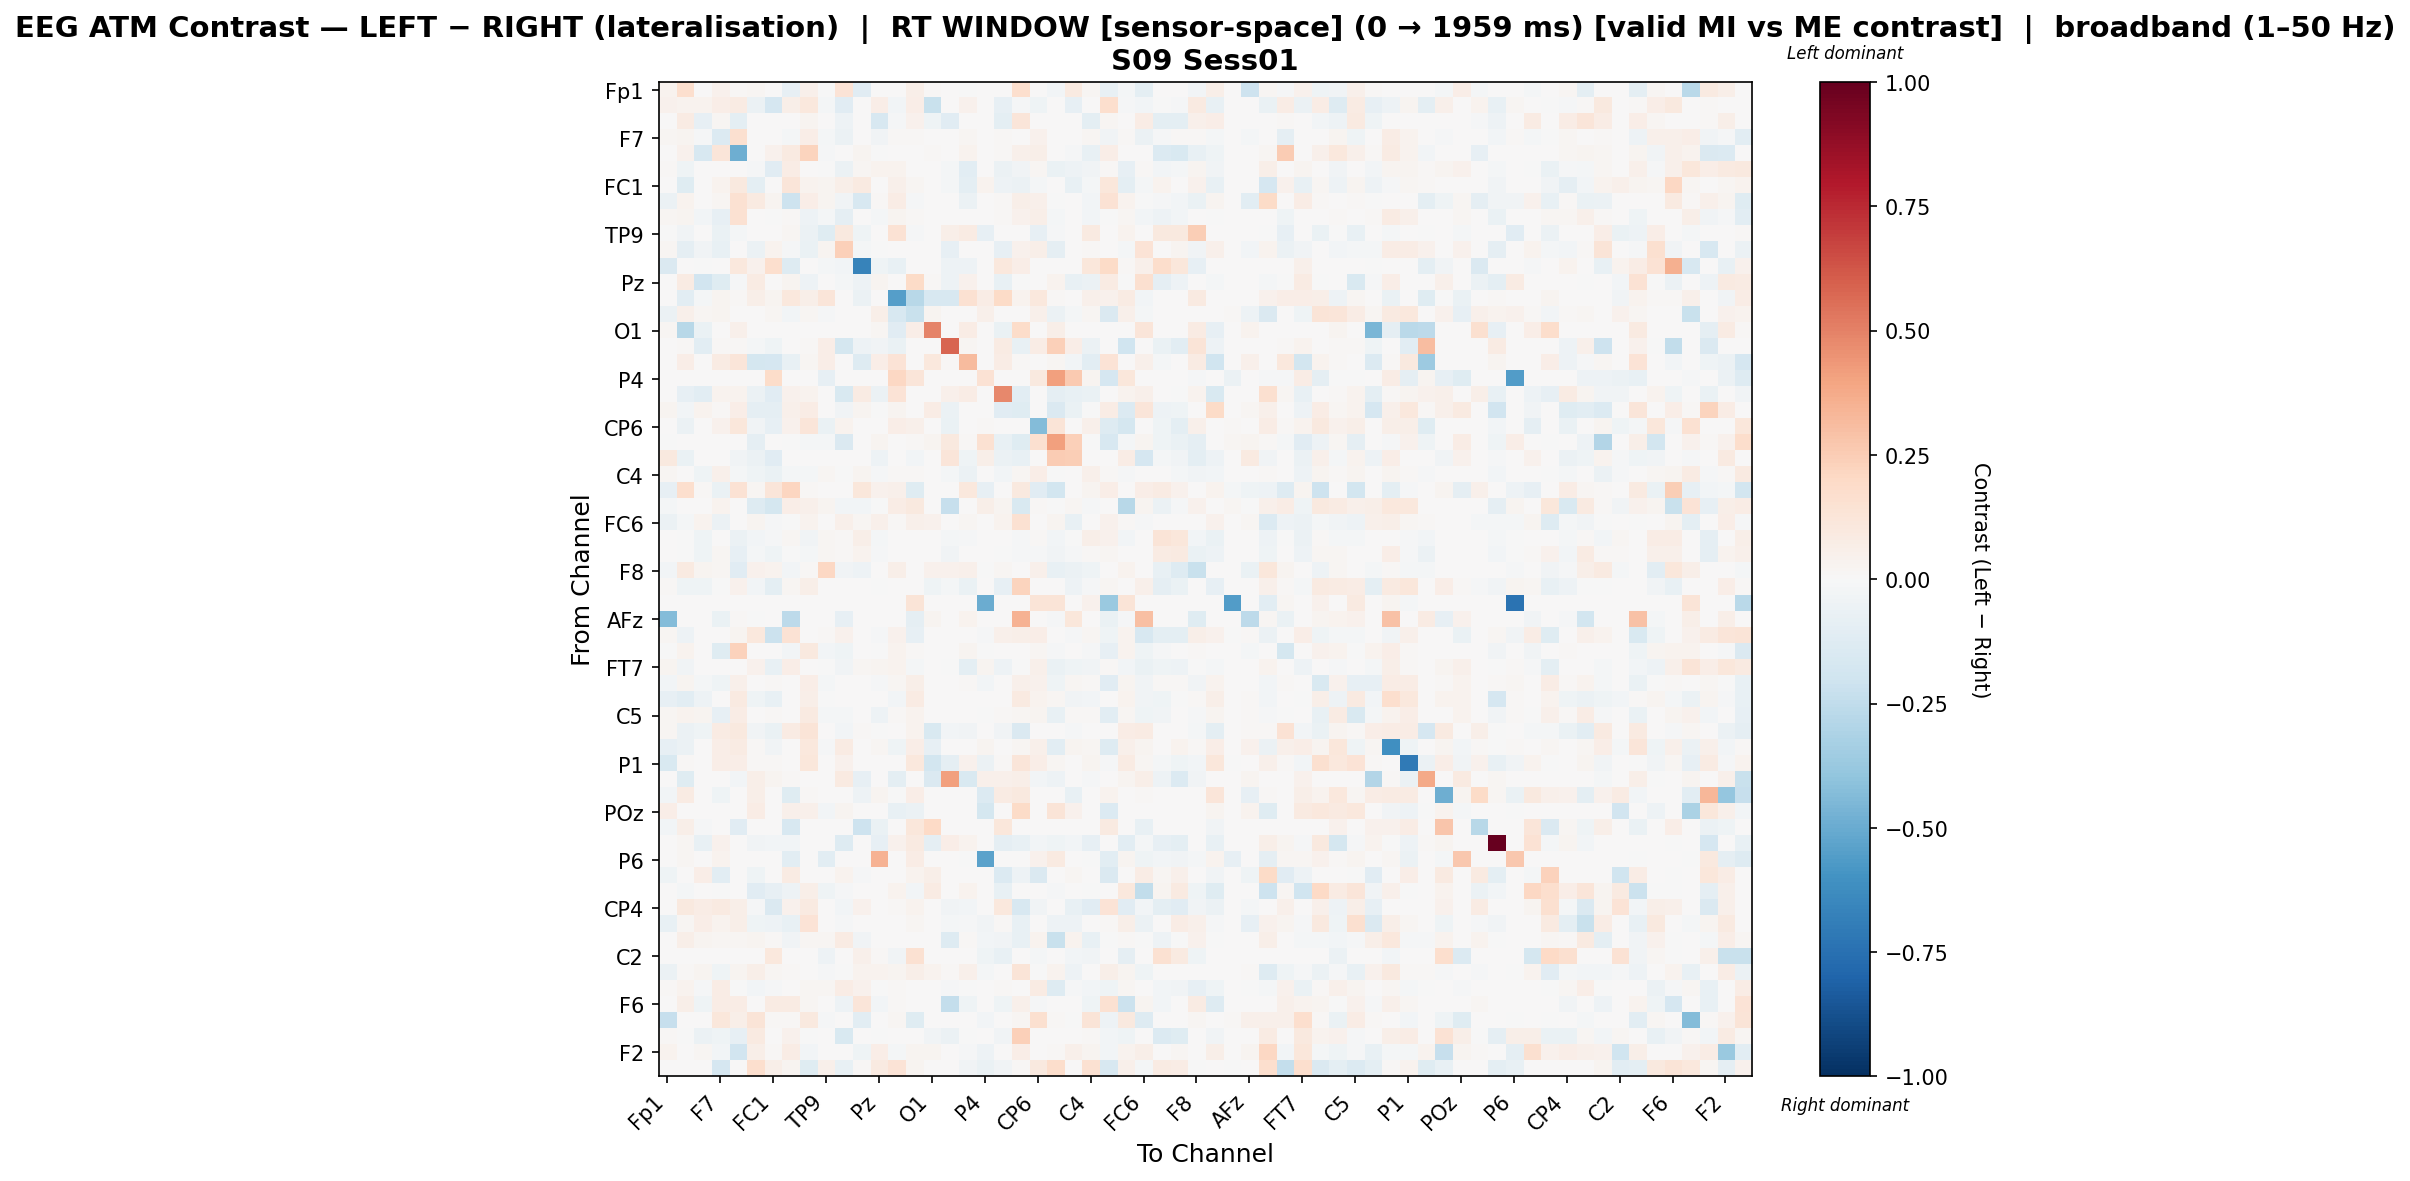

The table this chart was drawn from, first rows:
, Fp1, Fz, F3, F7, FT9, FC5, FC1, C3, T7, TP9, CP5, CP1, Pz, P3, P7, O1, Oz, O2, P4, P8, TP10, CP6, CP2
Fp1, 0.03478, 0.1668, 0.0, 0.0426, 0.01545, 0.01601, 0.0, -0.08465, 0.05366, -0.00595, 0.1354, -0.1104, 0.0, 0.0, 0.05566, 0.0103, 0.0, -0.000627, 0.0, 0.0, 0.1668, 0.0, -0.02943
Fz, 0.04438, 0.03818, 0.03486, 0.06508, 0.08481, -0.0551, -0.1686, 0.05527, 0.1087, -0.02295, -0.1115, 0.0, 0.06546, -0.026, 0.06691, -0.2198, 0.004364, 0.03914, 0.0, -0.08252, -0.01354, -0.04538, 0.0
F3, 0.0, 0.08588, -0.08358, 0.02069, -0.09638, 0.0, 0.0, 0.0, 0.0293, 0.0, -0.05359, 0.0, -0.1583, -0.01272, 0.04627, -0.04574, -0.1108, 0.0, 0.0, -0.09556, 0.1188, 0.0, 0.0
F7, 0.01825, 0.02504, -0.008441, -0.1355, 0.1638, 0.0, 0.002622, -0.01784, 0.06791, -0.01965, -0.05586, 0.0, -0.03463, 0.01516, 0.0127, 0.0, 0.001705, 0.02159, 0.0, 0.009382, 0.007313, 0.03989, 0.0
FT9, 0.00748, 0.04095, -0.1596, 0.1201, -0.4864, 0.0, 0.04412, 0.08912, 0.22, -0.009069, 0.0, 0.02688, -0.007612, 0.00566, 0.001415, 0.01213, 0.001819, 0.0359, 0.0, 0.01291, 0.0476, 0.05842, 0.0
FC5, 0.00948, -0.04246, 0.0, 0.0, 0.0, -0.009508, -0.1156, 0.0761, 0.0, -0.004535, -0.05549, 0.01751, 0.03243, 0.03557, 0.0, 0.001968, -0.02086, -0.1035, 0.0, -0.05893, -0.03187, 0.01701, -0.06668
FC1, 0.0, -0.1189, 0.0, 0.03576, 0.09745, -0.09798, 0.007361, 0.1216, 0.03729, 0.02533, 0.05867, 0.08904, 0.0005255, 0.04874, 0.01764, 0.0, -0.01913, -0.09897, 0.03568, -0.05206, -0.05676, -0.02218, 0.0
C3, -0.05835, 0.03502, 0.0, 0.01995, 0.1558, 0.09206, 0.03095, -0.2037, 0.06662, 0.02557, -0.03622, -0.1637, 0.01376, 0.07146, -0.01061, 0.0, 0.0, -0.061, 0.0, 0.01188, 0.06012, 0.05419, -0.00221
T7, 0.02132, 0.02662, -0.0258, -0.08257, 0.1501, 0.0, -0.002896, 0.01078, -0.04982, -0.02062, -0.08838, 0.0, -0.02029, 0.02705, 0.008212, 0.0, 0.001612, 0.004108, 0.0, 0.009692, 0.04588, 0.05572, -0.01579
TP9, -0.00761, -0.03272, 0.0, -0.06382, -0.02131, 0.004466, 0.001809, 0.01611, -0.05555, -0.1209, 0.0995, -0.04131, 0.0, 0.1479, -0.01446, 0.0, 0.05791, 0.08237, -0.08404, 0.0, 0.0, -0.08541, -0.0139
CP5, 0.02095, -0.09063, -0.03405, -0.07314, 0.0, -0.06039, 0.03781, -0.0113, -0.06777, 0.02993, 0.2373, -0.017, -0.005168, 0.0, 0.0, 0.0, -0.08373, 0.0, 0.0, -0.08239, 0.04002, 0.05858, -0.09273
CP1, -0.1411, 0.0, -0.00104, 0.0, 0.105, 0.04365, 0.1693, -0.1309, 0.0, -0.02219, -0.03011, -0.6657, -0.04596, -0.07278, 0.0, 0.0, -0.05468, -0.05407, 0.0, 0.1049, 0.06773, 0.0, 0.0
Pz, 0.0, 0.08385, -0.1887, -0.1215, -0.009372, 0.08074, 0.002937, 0.02609, -0.05442, 0.0, -0.01581, -0.05381, 0.02892, 0.0, 0.1879, 0.01429, -0.05162, 0.04658, 0.0009789, -0.07515, -0.003389, 0.0, 0.03731
P3, 0.0, -0.109, -0.01762, 0.03011, 0.01004, 0.06094, 0.02818, 0.1081, 0.05674, 0.1214, 0.0, -0.06027, 0.0, -0.5539, -0.2787, -0.1567, -0.1569, 0.1526, 0.07467, 0.1893, 0.03127, 0.1063, 0.01279
P7, -0.05953, 0.04849, 0.01907, 0.02372, 0.002791, 0.0, 0.01605, -0.02349, 0.01672, -0.0111, 0.0, 0.0, 0.06091, -0.1636, -0.2265, 0.02584, 0.0, 0.0, 0.0523, 0.0, 0.0, 0.05199, -0.05581
O1, 0.02016, -0.2742, -0.06298, 0.0, 0.05208, 0.004109, 0.0, 0.0, 0.0, 0.0, 0.0, 0.0, 0.02016, -0.1129, 0.06904, 0.4928, 0.0008219, 0.07483, 0.0, -0.06269, 0.1865, 0.0008219, 0.06246
Oz, 0.0, 0.01019, -0.1043, 0.01019, 0.01019, -0.02275, -0.03919, 0.0, 0.01019, 0.06413, -0.1773, -0.05008, -0.03884, -0.06951, 0.001273, 0.0, 0.5809, 0.0191, 0.0, 0.07883, -0.07446, 0.07244, 0.2366
O2, 0.0, 0.06584, 0.0, 0.08552, 0.1239, -0.1768, -0.1704, -0.07724, 0.01682, 0.0694, 0.0, -0.1251, 0.06427, 0.1339, 0.0, 0.1075, 0.01085, 0.3194, 0.0, 0.07723, 0.009113, 0.0, 0.01753
P4, 0.0, 0.0, 0.0, 0.0, 0.0, 0.0, 0.1862, 0.0, 0.0, -0.08262, 0.0, 0.0, 0.0, 0.2097, 0.1224, 0.0, 0.0, 0.0, 0.1475, 0.0, 0.0, 0.09551, 0.4137
P8, 0.0, -0.08332, -0.1018, 0.03191, 0.03552, -0.06126, -0.1094, 0.04683, 0.03655, 0.0, -0.1501, 0.07826, -0.06011, 0.133, 0.001201, 0.007575, 0.05096, 0.07187, 0.0, 0.4778, -0.1022, 0.001201, -0.08688
TP10, 0.0259, -0.02836, 0.0373, 0.01049, 0.06429, -0.09058, -0.09155, 0.05395, 0.07576, 0.0, -0.03249, 0.03056, -0.003012, 0.02721, 0.0, 0.07456, -0.05685, 0.003301, 0.0, -0.1112, -0.1247, 0.0, -0.1445
CP6, 0.0, -0.06121, 0.0, 0.04501, 0.1101, -0.03721, -0.08222, 0.04247, 0.1197, -0.06863, 0.03376, 0.0, 0.0, 0.06923, 0.05132, 0.0, -0.06878, 0.0, 0.009916, 0.0, 0.0, -0.4352, 0.1306
CP2, -0.004034, 0.0, 0.0, 0.0, 0.0, -0.09009, 0.0, -0.002978, -0.01588, -0.0195, -0.1458, 0.0, 0.02804, 0.005872, 0.01055, 0.02679, 0.09762, 0.01338, 0.1528, -0.07455, -0.1174, 0.1574, 0.4119
Cz, 0.1002, -0.0643, 0.0, 0.0, -0.03644, -0.06189, -0.1117, 0.005304, 0.0, 0.001768, 0.0, 0.0, -0.04943, 0.0, -0.02369, 0.0, 0.1202, -0.03941, 0.05747, -0.06159, -0.07322, 0.0004455, 0.2551
C4, 0.0168, 0.0, -0.04635, 0.04738, -0.01772, -0.04676, -0.06516, -0.01927, -0.02146, 0.01605, -0.000964, 0.02486, -0.01423, 0.009107, 0.01163, 0.0, -0.01919, -0.05733, 0.005094, -0.02796, 0.01897, 0.06254, -0.006699
T8, -0.08471, 0.1694, 0.01267, -0.06977, 0.1484, 0.02088, 0.1227, 0.212, 0.01294, 0.0, 0.0, 0.11, 0.04383, 0.04709, -0.1228, 0.0, 0.0, 0.1051, -0.0794, 0.001056, 0.09726, -0.1161, -0.185
FT10, -0.01831, 0.001572, 0.0, 0.03215, 0.0, -0.1268, -0.1759, 0.06796, 0.05346, 0.02907, -0.02477, -0.02769, -0.002441, 0.07071, 0.09827, 0.0, -0.234, 0.0, 0.06208, 0.02451, -0.1553, 0.01123, -0.00165
FC6, -0.06201, -0.01674, 0.03495, -0.05773, 0.0, 0.02398, -0.01451, -0.005839, 0.03238, 0.0, 0.05231, 0.02046, 0.05437, 0.00964, 0.05176, 0.04263, 0.0, 0.0216, 2.6601350125859778e-05, 0.03364, 0.1509, 0.0, 0.02642
FC2, 0.0, -0.003337, -0.04094, 0.004956, -0.05911, -0.03023, -0.01235, 0.01672, -0.03164, 0.02181, 0.01168, 0.05817, -0.02066, 0.004803, 0.000385, 0.0, -0.01794, -0.008834, 0.0, 0.0003793, -0.008253, 0.01117, -0.02902
F4, 0.0, -0.007752, -0.04571, 0.01945, -0.08485, -0.01631, -0.03919, -0.00552, -0.02118, 0.0221, 0.01535, 0.03301, -0.01216, 0.0001906, 0.0006825, 0.0, -0.0325, 0.0, 0.0, -0.001258, -0.008295, -0.007893, -0.03848
F8, -0.02408, 0.08682, 0.02807, 0.01809, -0.1127, 0.04621, 0.03262, -0.03112, 0.01082, 0.2065, -0.03342, -0.04692, 0.0, 0.05565, 0.0003968, 0.04105, 0.04208, 0.05027, -0.005483, 0.02282, 0.0, 0.05359, -0.07384
AF7, 0.01238, -0.04364, -0.04505, -0.007671, 0.04153, -0.02645, -0.09504, 0.02029, 0.05723, 0.0, 0.001842, 0.0, -0.00286, 0.0, 0.0, -0.04081, -0.02332, -0.0689, 0.0, -0.08563, 0.2225, 0.0, 0.0
AF3, 0.0, 0.0, 0.0, 0.0, 0.0, 0.0, 0.0, 0.0, 0.0, 0.0, 0.0, 0.0, 0.0, 0.0, 0.127, 0.0, 0.0, 0.0, -0.496, 0.0, 0.0, 0.127, 0.127
AFz, -0.4317, 0.0, 0.0, -0.06731, 0.01249, -0.001066, 0.0, -0.2611, 0.007522, 0.0, -0.07869, 0.0, 0.0, 0.0, -0.09191, 0.02444, 0.0, 0.03367, 0.0, 0.0, 0.3501, 0.0, -0.0129
F1, 0.02045, -0.04827, 0.0, 0.0, 0.02503, 0.1025, -0.2137, 0.1467, 0.0005563, 0.01179, 0.0395, 0.0, -0.01299, 0.04211, -0.08571, 0.0, 0.0, 0.0, -0.01254, 0.04783, 0.05702, 0.06286, 0.001541
F5, -0.003892, 0.03408, 0.003696, -0.1212, 0.2314, 0.0, 0.004561, -0.02541, 0.0947, -0.02935, -0.04621, 0.0, -0.00225, 0.03533, 0.01414, 0.0, 0.001904, 0.03054, -0.003264, 0.005423, 0.0, 0.01888, -0.009791
FT7, 0.0258, -0.03545, 0.0, 0.0, 0.0, 0.04581, -0.07397, 0.06262, 0.0, -0.0003705, -0.03281, 0.01798, 0.03105, 0.03686, -0.01862, 0.0012, -3.1469165937394494e-05, -0.09724, 0.02465, -0.05365, -0.005257, 0.0494, -0.06851
FC3, -0.0299, 0.0253, -0.01922, -0.04295, 0.05191, 0.0, 0.008816, 0.006408, 0.06415, -0.01632, 0.005254, 0.0, -0.01057, 0.02241, 0.05847, 0.0, 0.0, 0.009617, -0.02941, 0.0, 0.05084, 0.03917, -0.04568
C1, -0.08412, -0.1017, -0.04842, 0.007478, 0.09253, -0.04585, -0.07343, 0.0, 0.05964, -0.001714, 0.007287, 0.0, 0.0, -0.0257, 0.08434, 0.005694, 0.001602, 0.006119, 0.002181, 0.00178, 0.08634, 0.03777, 0.01684
C5, 0.02251, 0.03528, 0.02522, -0.07936, 0.07521, 0.0, 0.01279, 0.006605, 0.08734, -0.02146, -0.01821, 0.0, -0.05255, 0.009891, 0.03496, 0.0, 0.001535, 0.0, -0.002269, 0.01171, 0.02031, 0.02891, -0.07295
TP7, 0.0179, -0.06153, -0.04016, 0.08593, 0.09804, -0.03345, -0.07025, 0.07913, 0.1301, 0.0, -0.02585, 0.01488, -0.006194, 0.0, 0.0364, -0.1503, -0.02862, -0.03834, 0.0, -0.03578, -0.1416, 0.0, 0.0
CP3, -0.08418, -0.06151, 0.0, 0.06311, 0.0831, 0.01555, -0.03484, 0.0, 0.108, -0.01443, 0.08182, 0.0, 0.02124, -0.04199, 0.06732, -0.07934, 0.0, 0.004248, 0.03044, 0.006731, 0.0158, 0.04874, -0.1088
P1, -0.1555, 0.0149, 0.0, 0.06625, 0.0665, 0.01165, 0.01181, 0.0, 0.1096, 0.0, 0.04336, 0.0, 0.0, 0.0, 0.1064, -0.1833, -0.09003, 0.04321, -0.05826, 0.008409, 0.1223, 0.06979, 0.01807
PO7, 0.0, -0.1176, 0.0, 0.0, -0.02366, 0.05875, 0.02413, 0.01264, 0.0, 0.0, 0.0872, -0.08075, 0.0, -0.09852, 0.0, -0.142, 0.4069, -0.1514, 0.04826, 0.04773, 0.06104, -0.02542, -0.04764
PO3, -0.0277, 0.07937, 0.0, -0.04514, 0.0, 0.05939, 0.0, -0.1232, 0.01129, 0.0, 0.0, -0.04719, 0.0291, -0.007182, 0.06381, 0.0, 0.0, 0.0, -0.1369, 0.07883, 0.09395, 0.0, 0.0
POz, 0.06599, 0.0, 0.0, 0.004489, 0.0008978, 0.07811, 0.0, 0.04703, 0.04803, -0.02902, 0.02604, 0.0, 0.0, -0.07305, -0.05784, 0.0, 0.0, 0.0, -0.1741, 0.0, 0.1938, 0.0, 0.1258
PO4, -0.02588, 0.05723, -0.01294, 0.0, -0.1122, 0.0, 0.0, -0.1571, 0.0, 0.0, 0.0, -0.2069, -0.06908, 0.0, 0.1122, 0.1954, 0.0, 0.0, 0.0, 0.1156, 0.0, 0.0, 0.0
PO8, 0.0, 0.01948, -0.07683, 0.04548, 0.0, -0.03474, -0.02781, -0.02388, 0.003857, 0.0, -0.1288, 0.0, -0.07816, 0.04067, 0.09345, -0.08952, 0.06419, 0.0365, 0.0, -0.09219, -0.07701, -0.03006, -0.03908
P6, 0.0, 0.02133, 0.0, 0.03472, 0.0, 0.0, 0.0, -0.1073, 0.00744, -0.1054, 0.0, 0.003472, 0.3505, 0.0, 0.07291, 0.0, 0.0, -0.001341, -0.534, 0.0, 0.0, 0.04575, 0.08729
P2, -0.04315, 0.0, 0.06928, -0.1051, 0.0, -0.04303, 0.0006792, 0.08182, 0.0, 0.0006792, 0.03192, -0.01106, 0.0, 0.0, 0.03722, 0.05953, 0.0, 0.0, 0.0, -0.1399, -0.0522, -0.1416, 0.0
CPz, 0.0, -0.01688, 0.0, -0.002905, 0.00158, -0.115, -0.07854, -0.04786, 0.05469, -0.04683, -0.01012, 0.0, 0.0, 0.03461, -0.02542, 0.08555, 0.0, 0.03495, 0.0, -0.0737, 0.0, 0.0005268, -0.007896
CP4, 0.002039, 0.09471, 0.07259, 0.08917, 0.05679, -0.01474, -0.1416, 0.04211, 0.08777, 0.0008421, -0.02948, 0.04127, 0.0, 0.01179, 0.03397, 0.0, -0.0361, -0.02705, 0.0, 0.105, -0.1628, -0.0333, 0.0
TP8, -0.07603, 0.01972, 0.06794, 0.03844, 0.06072, -0.04041, -0.05372, -0.07508, 0.1342, 0.0, -0.01478, 0.0, 0.0003064, 0.005209, 0.01961, 0.003677, -0.01822, -0.01129, -0.03344, 0.01289, -0.07391, 0.0, -0.04702
C6, 0.0, 0.05686, 0.02532, 0.01788, 0.01961, 0.02644, 0.01313, -0.03549, 0.02185, 0.02177, 0.07865, -0.03657, 0.0, 0.0, 0.002907, 0.0, -0.1325, 0.007945, -0.02855, -0.03707, -0.07601, 0.0324, -0.2205
C2, 0.0, 0.0, 0.0, 0.0, 0.0, 0.0, 0.1052, 0.002261, 0.0, -0.04696, 0.0, 0.04786, 0.01159, -0.03755, 0.1504, 0.0, 0.0, 0.0, -0.04143, -0.07632, 0.0, -0.01974, 0.0
FC4, -0.0548, 0.008894, 0.02398, -0.04481, 0.02752, 0.06028, 0.01929, 0.008283, 0.007037, -0.0132, -0.006411, 0.03236, 0.03869, 0.02583, 0.05843, 0.0333, 0.009024, 0.04947, -0.02248, 0.0, 0.1257, -7.154438934180785e-05, 0.03875
FT8, 0.01289, 0.03311, -0.01262, 0.07049, -0.006302, -0.02365, -0.009239, 0.004159, 0.02102, 0.01725, 0.07083, 0.04643, -0.0005326, 0.008068, 0.002354, 0.0, -0.01356, -0.0003541, 0.0, 0.01386, 0.0, 0.0829, -0.1253
F6, 0.0, 0.06095, -0.04488, 0.07289, 0.07129, 0.003825, 0.08424, 0.08189, 0.01951, 0.0, -0.04789, 0.1209, -0.02347, 0.00788, 0.0002814, 0.0, -0.2397, -0.04309, 0.0, -0.04505, 0.05455, -0.01341, 0.0
AF8, -0.2338, 0.0, 0.0, 0.1103, 0.05649, 0.1306, 0.01338, 0.008755, 0.09923, -0.009356, 0.0, -0.1063, 0.0, 0.01878, -0.124, 0.0, 0.0, 0.0, -0.02621, 0.0, 0.01587, 0.1583, 0.01398
AF4, 0.01135, -0.0005287, -0.06219, -0.04336, -0.07905, 0.09085, 0.0, 0.04279, -0.002889, 0.0, -0.1547, 0.0, -0.004447, 0.001102, 0.0, -0.03827, -0.05674, -0.004282, 0.0, -0.03426, 0.239, 0.0002742, 0.005531
... 2 more rows
